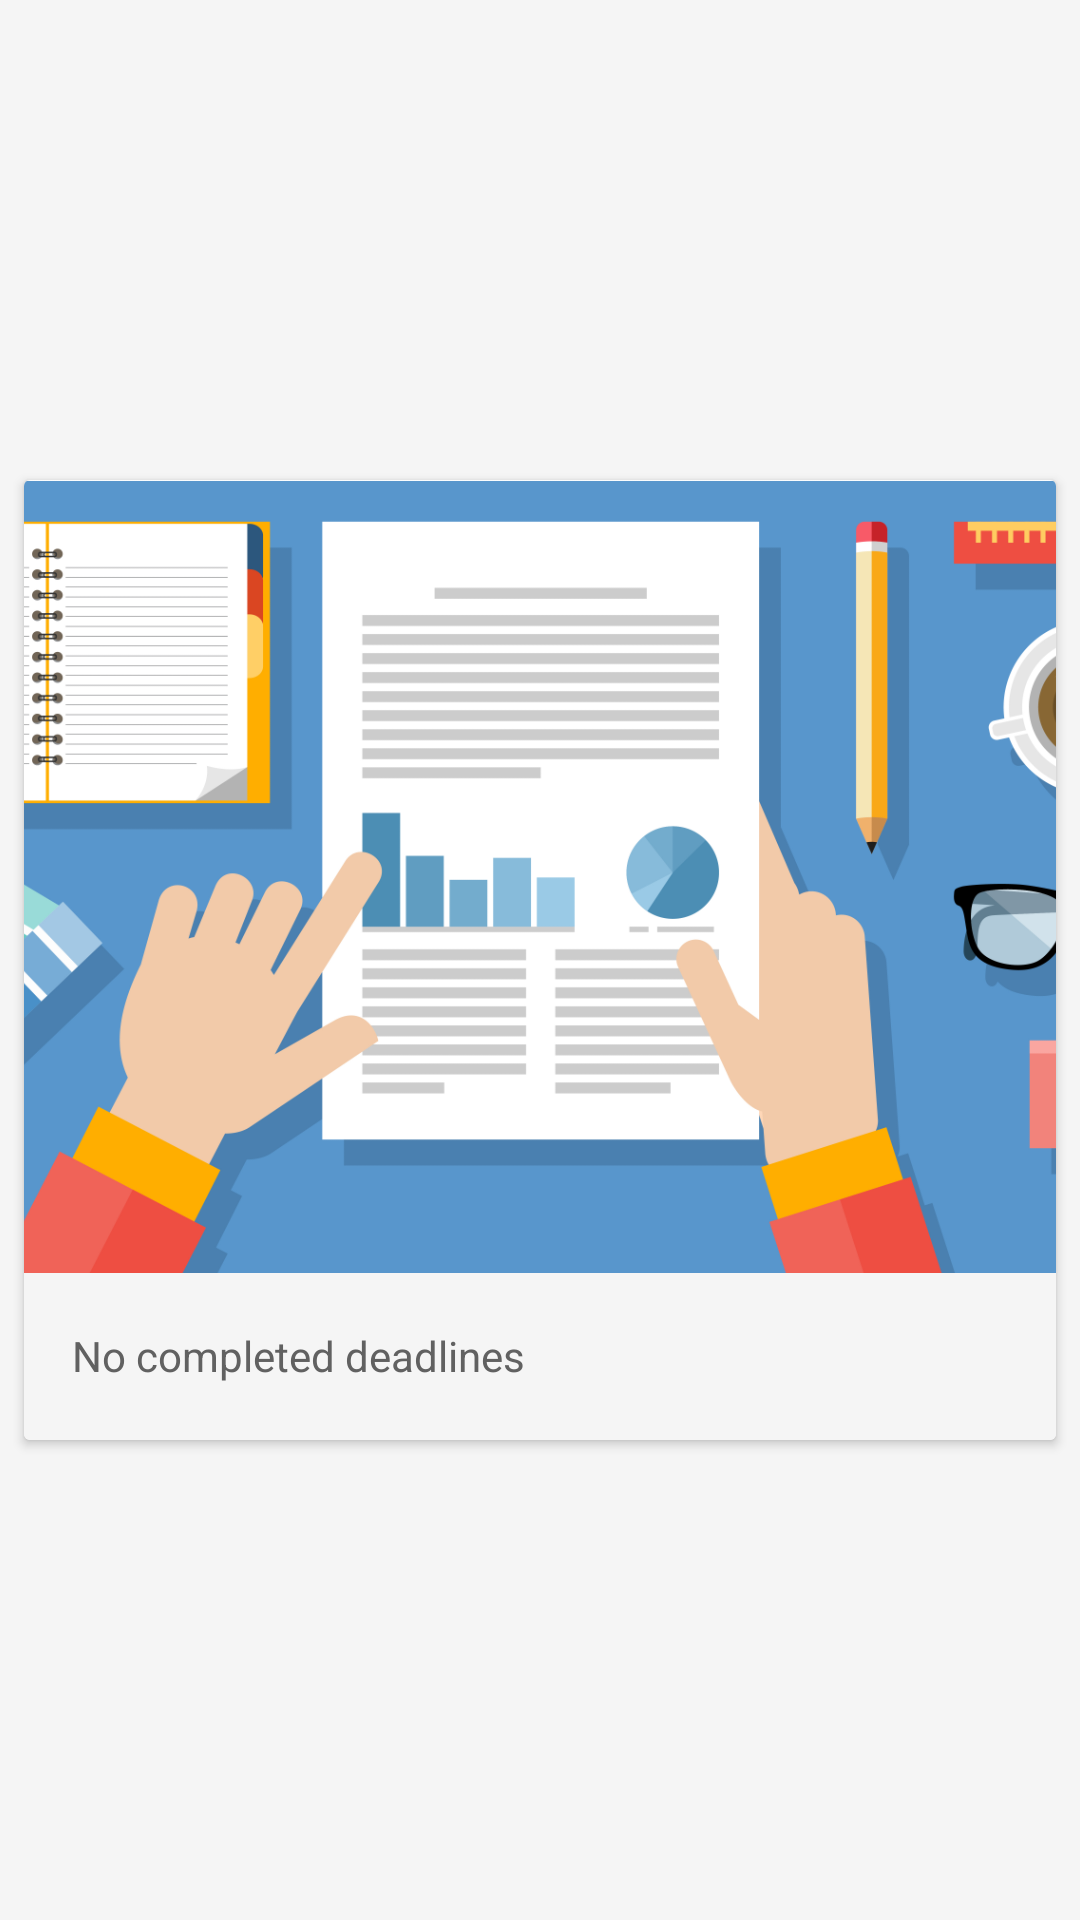

Here is an Android app screen rendered from its layout file. Give the layout XML and the strings, colors and styles it references.
<!-- AndroidManifest.xml: application theme DeadlineTheme -->
<!-- res/layout/fragment_history.xml -->
<?xml version="1.0" encoding="utf-8"?>
<RelativeLayout
    xmlns:android="http://schemas.android.com/apk/res/android"
    xmlns:app="http://schemas.android.com/apk/res-auto"
    android:layout_width="match_parent"
    android:layout_height="match_parent"
    android:orientation="vertical">

    <android.support.v7.widget.RecyclerView
        android:layout_width="match_parent"
        android:layout_height="match_parent"
        android:id="@+id/history_view"/>

    <android.support.v7.widget.CardView
        android:id="@+id/empty_history"
        android:layout_width="match_parent"
        android:layout_height="320dp"
        android:layout_margin="8dp"
        android:layout_centerHorizontal="true"
        android:layout_centerVertical="true">

        <RelativeLayout
            android:layout_width="wrap_content"
            android:layout_height="wrap_content">

            <ImageView
                android:layout_width="match_parent"
                android:layout_height="267dp"
                android:layout_alignParentTop="true"
                android:scaleType="centerCrop"
                android:src="@drawable/empty_history" />

        </RelativeLayout>

        <android.support.constraint.ConstraintLayout
            android:id="@+id/add_deadline"
            android:layout_width="match_parent"
            android:layout_height="56dp"
            android:layout_gravity="bottom">

            <TextView
                android:layout_width="0dp"
                android:layout_height="wrap_content"
                android:layout_gravity="bottom|start"
                android:background="@color/LIGHT"
                android:backgroundTint="@color/LIGHT"
                android:gravity="start|bottom"
                android:paddingBottom="18.5dp"
                android:paddingEnd="@dimen/basicMargin"
                android:paddingStart="@dimen/basicMargin"
                android:paddingTop="18dp"
                android:text="@string/noCompletedDeadlines"
                android:textColor="@color/GREY"
                android:textSize="14sp"
                app:layout_constraintBottom_toBottomOf="parent"
                app:layout_constraintEnd_toEndOf="parent"
                app:layout_constraintStart_toStartOf="parent" />

        </android.support.constraint.ConstraintLayout>

    </android.support.v7.widget.CardView>

</RelativeLayout>
<!-- resources referenced by this layout -->
<resources>
  <color name="GREY">#616161</color>
  <color name="LIGHT">#F5F5F5</color>
  <dimen name="basicMargin">16dp</dimen>
  <!-- drawable empty_history: png bitmap (drawable, 158792 bytes) -->
  <string name="noCompletedDeadlines">No completed deadlines</string>
  <style name="DeadlineTheme" parent="AppTheme">
          <item name="colorPrimary">@color/colorP</item>
          <item name="colorPrimaryDark">@color/colorPD</item>
          <item name="colorAccent">@color/colorA</item>
          <item name="android:colorBackground">@color/LIGHT</item>
          
          
          
          
  
      </style>
  <style name="AppTheme" parent="Theme.AppCompat.Light.NoActionBar">
      </style>
  <color name="colorP">#FF3F51B5</color>
  <color name="colorPD">#303F9F</color>
  <color name="colorA">#FF3F51B5</color>
</resources>
